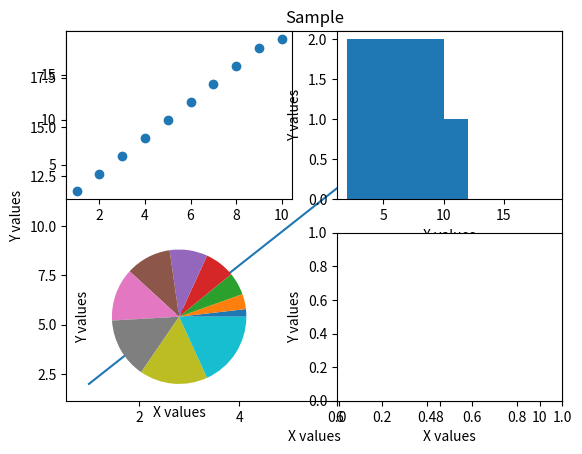

Recreate this plot in Python.
import matplotlib.pyplot as plt

x=[1,2,3,4,5,6,7,8,9,10]
y=[2,4,6,8,10,12,14,16,18,19]
z=[10,20,30,40,50,60,70,80,90,100]

plt.xlabel("X values")
plt.ylabel("Y values")
plt.title("Sample")
plt.plot(x,y)
plt.subplot(2,2,1) #1 is which quadrant to access

plt.scatter(x,y)
plt.subplot(2,2,2) #1 is which quadrant to access
plt.xlabel("X values")
plt.ylabel("Y values")

plt.hist(x,y)
plt.subplot(2,2,3) #1 is which quadrant to access
plt.xlabel("X values")
plt.ylabel("Y values")

plt.pie(x)
plt.subplot(2,2,4) #1 is which quadrant to access
plt.xlabel("X values")
plt.ylabel("Y values")

"""plt.bar(x,y)
plt.subplot(2,2,5) #1 is which quadrant to access
plt.xlabel("X values")
plt.ylabel("Y values")
"""
#plt.show()
plt.savefig("Plot.png")

#w=plt.axex(projection="3D")
